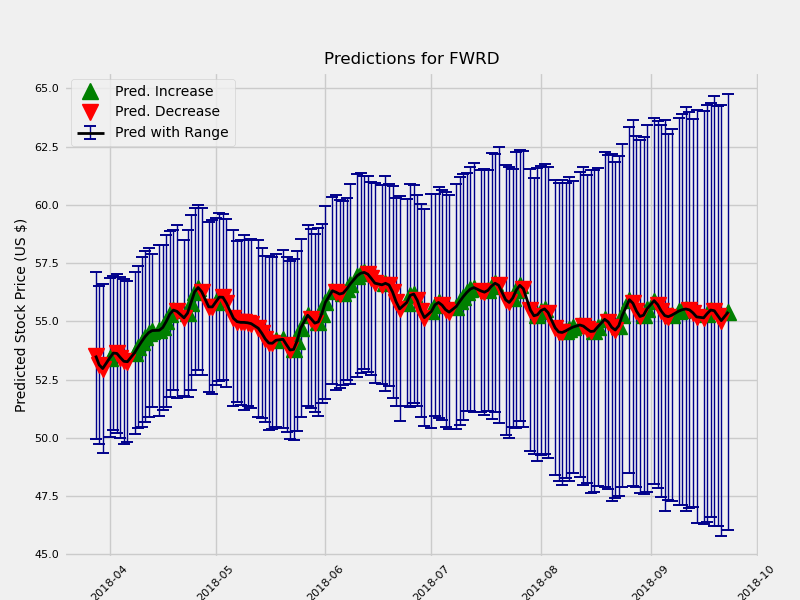

The data file committed next to this chart (first rows):
	Date	estimate	change	upper	lower
1	2018-03-28	53.53	-0.3838	55.42	51.82
2	2018-03-29	53.13	-0.4006	54.8	51.41
3	2018-03-30	52.98	-0.1552	54.78	51.15
5	2018-04-01	53.43	0.4577	55.11	51.7
6	2018-04-02	53.64	0.2069	55.31	51.99
7	2018-04-03	53.62	-0.01667	55.38	51.95
8	2018-04-04	53.45	-0.1762	55.29	51.83
9	2018-04-05	53.29	-0.1625	55.09	51.53
10	2018-04-06	53.27	-0.01462	54.93	51.49
12	2018-04-08	53.65	0.379	55.31	51.82
13	2018-04-09	53.9	0.2467	55.73	52.25
14	2018-04-10	54.13	0.2344	55.96	52.31
15	2018-04-11	54.35	0.2167	56.2	52.53
16	2018-04-12	54.52	0.1718	56.35	52.73
17	2018-04-13	54.61	0.08645	56.2	52.92
19	2018-04-15	54.62	0.01238	56.43	52.77
20	2018-04-16	54.74	0.1206	56.5	52.96
21	2018-04-17	55.01	0.2668	56.87	53.18
22	2018-04-18	55.31	0.3077	57.15	53.58
23	2018-04-19	55.49	0.172	57.15	53.72
24	2018-04-20	55.43	-0.05716	57.49	53.76
26	2018-04-22	55.15	-0.2756	56.82	53.46
27	2018-04-23	55.35	0.2013	57.2	53.62
28	2018-04-24	55.81	0.4551	57.7	53.94
29	2018-04-25	56.27	0.4593	58.12	54.53
30	2018-04-26	56.45	0.1845	58.23	54.68
31	2018-04-27	56.27	-0.1793	58.07	54.49
33	2018-04-29	55.62	-0.6505	57.49	53.85
34	2018-04-30	55.62	-0.001387	57.52	53.77
35	2018-05-01	55.84	0.2161	57.55	53.97
36	2018-05-02	56.04	0.2055	57.85	54.22
37	2018-05-03	56.03	-0.009167	57.93	54.38
38	2018-05-04	55.78	-0.253	57.53	53.93
40	2018-05-06	55.13	-0.6482	56.97	53.2
41	2018-05-07	54.99	-0.1425	56.69	53.25
42	2018-05-08	54.96	-0.03209	56.76	53.23
43	2018-05-09	54.96	-0.001389	56.89	53.14
44	2018-05-10	54.94	-0.01673	56.73	53.17
45	2018-05-11	54.9	-0.03712	56.69	53.07
47	2018-05-13	54.71	-0.1956	56.58	52.78
48	2018-05-14	54.49	-0.2144	56.33	52.68
49	2018-05-15	54.24	-0.2506	56.1	52.54
50	2018-05-16	54.07	-0.1734	55.92	52.2
51	2018-05-17	54.06	-0.006912	55.93	52.23
52	2018-05-18	54.19	0.1273	56.15	52.43
54	2018-05-20	54.23	0.04333	56.12	52.31
55	2018-05-21	54	-0.2369	55.89	52.13
56	2018-05-22	53.77	-0.2242	55.8	51.96
57	2018-05-23	53.8	0.02609	55.73	51.85
58	2018-05-24	54.16	0.365	56.09	52.22
59	2018-05-25	54.71	0.5482	56.69	52.86
61	2018-05-27	55.26	0.5528	57.16	53.27
62	2018-05-28	55.1	-0.1589	57	53.16
63	2018-05-29	54.92	-0.1801	56.88	53.05
64	2018-05-30	54.98	0.05682	57.15	53.1
65	2018-05-31	55.34	0.3549	57.32	53.48
66	2018-06-01	55.82	0.4854	57.94	53.8
68	2018-06-03	56.31	0.4928	58.29	54.28
69	2018-06-04	56.25	-0.06304	58.45	54.26
70	2018-06-05	56.17	-0.07815	58.26	54.23
... 94 more rows
